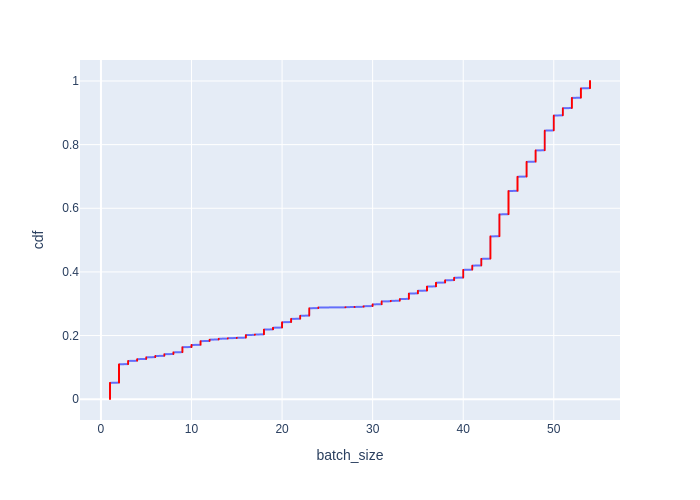

The data file committed next to this chart (first rows):
Batch Id, batch_size, cdf
3, 1, 0.0005774
7, 1, 0.001155
8, 1, 0.001732
16, 1, 0.002309
18, 1, 0.002887
64, 1, 0.003464
325, 1, 0.004042
344, 1, 0.004619
367, 1, 0.005196
379, 1, 0.005774
391, 1, 0.006351
408, 1, 0.006928
470, 1, 0.007506
529, 1, 0.008083
700, 1, 0.008661
701, 1, 0.009238
711, 1, 0.009815
723, 1, 0.01039
728, 1, 0.01097
729, 1, 0.01155
802, 1, 0.01212
818, 1, 0.0127
826, 1, 0.01328
833, 1, 0.01386
875, 1, 0.01443
1668, 1, 0.01501
1669, 1, 0.01559
1670, 1, 0.01617
1671, 1, 0.01674
1672, 1, 0.01732
1673, 1, 0.0179
1674, 1, 0.01848
1675, 1, 0.01905
1676, 1, 0.01963
1677, 1, 0.02021
1678, 1, 0.02079
1679, 1, 0.02136
1680, 1, 0.02194
1681, 1, 0.02252
1682, 1, 0.02309
1683, 1, 0.02367
1684, 1, 0.02425
1685, 1, 0.02483
1686, 1, 0.0254
1687, 1, 0.02598
1688, 1, 0.02656
1689, 1, 0.02714
1690, 1, 0.02771
1691, 1, 0.02829
1692, 1, 0.02887
1693, 1, 0.02945
1694, 1, 0.03002
1695, 1, 0.0306
1696, 1, 0.03118
1697, 1, 0.03176
1698, 1, 0.03233
1699, 1, 0.03291
1700, 1, 0.03349
1701, 1, 0.03406
1702, 1, 0.03464
... 1,672 more rows
